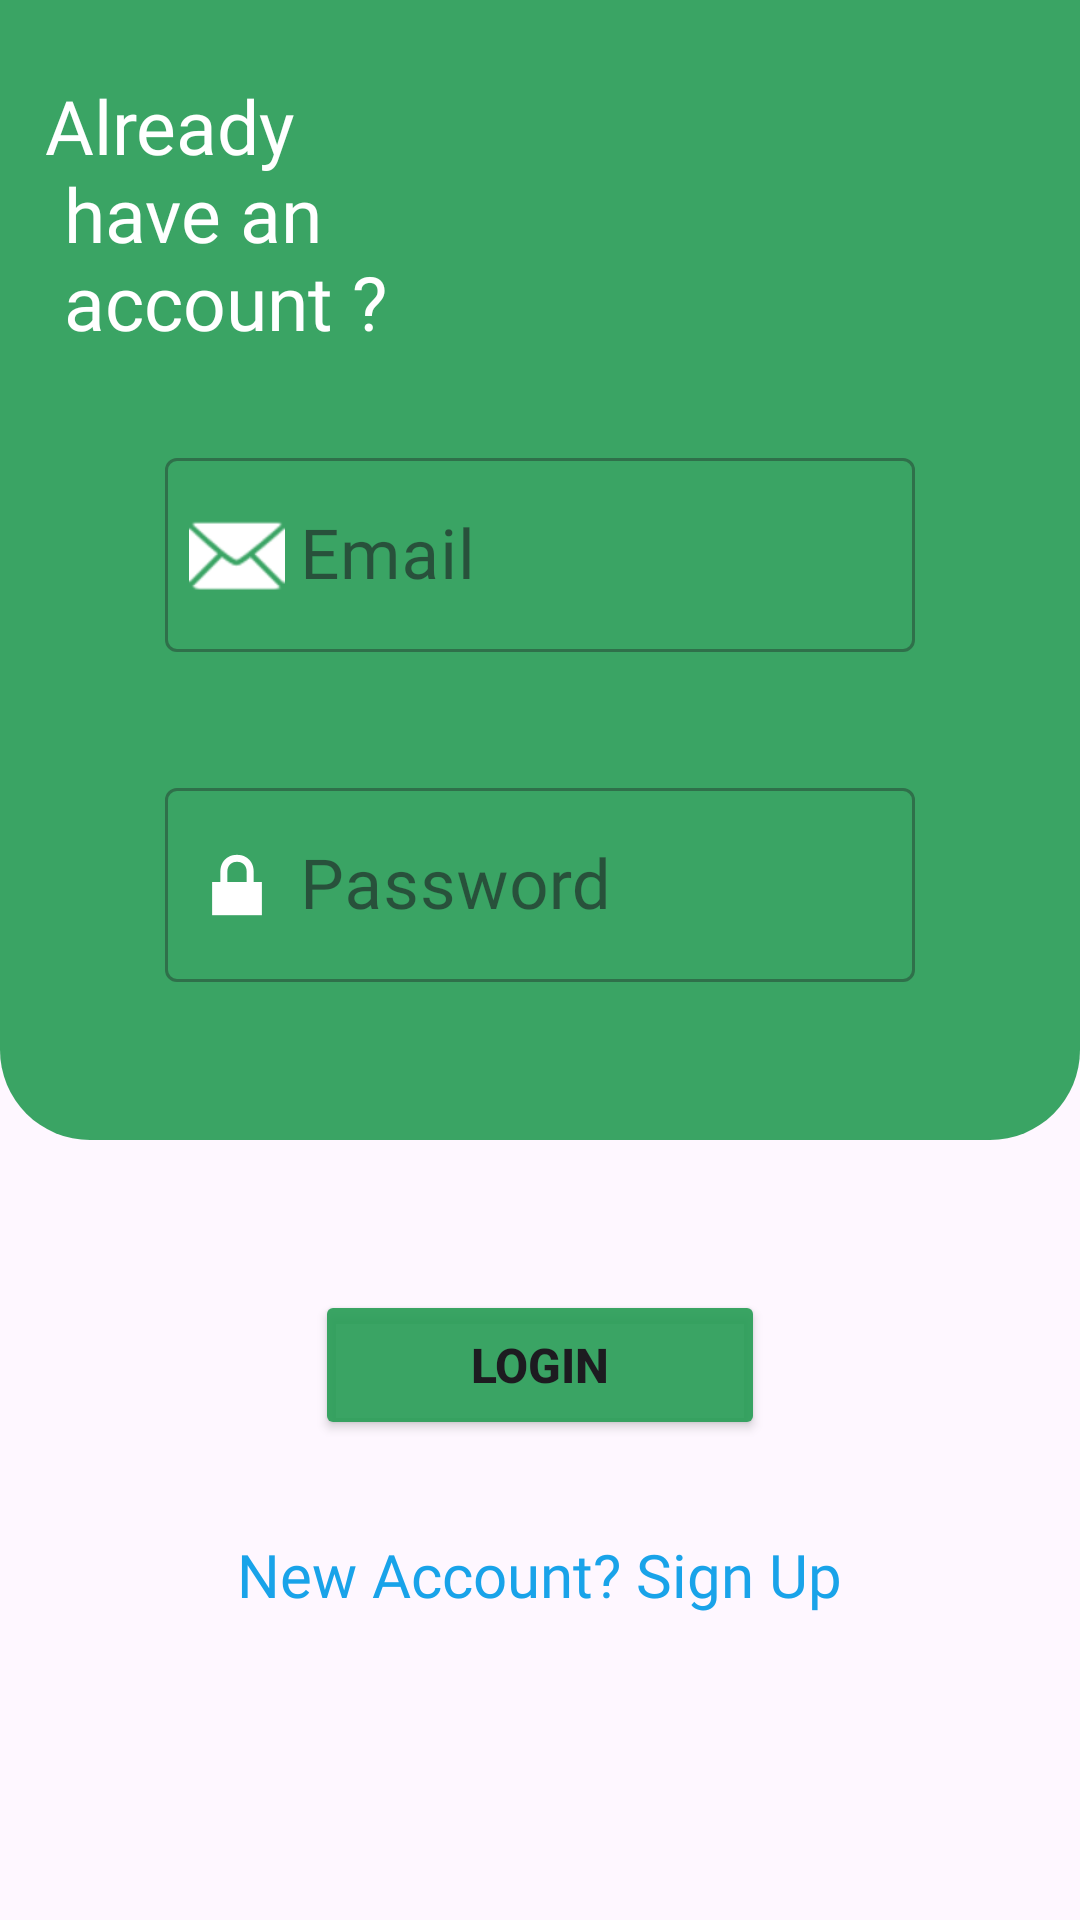

Produce the Android XML layout that renders to this screen, including the resource entries it uses.
<!-- AndroidManifest.xml: application theme Theme.PCStorage -->
<!-- res/layout/activity_login.xml -->
<?xml version="1.0" encoding="utf-8"?>
<LinearLayout xmlns:android="http://schemas.android.com/apk/res/android"
    xmlns:tools="http://schemas.android.com/tools"
    xmlns:app="http://schemas.android.com/apk/res-auto"
    android:id="@+id/main"
    android:layout_width="match_parent"
    android:orientation="vertical"
    android:layout_height="match_parent"
    tools:context=".login_activity">

    <RelativeLayout
        android:layout_width="match_parent"
        android:layout_height="380dp"
        android:background="@drawable/backred"
        >

        <TextView
            android:id="@+id/text1"
            android:layout_width="wrap_content"
            android:layout_height="wrap_content"
            android:text="@string/welcome"
            android:layout_marginTop="25dp"
            android:fontFamily="@font/bevan_italic"
            android:textSize="25sp"
            android:textColor="@color/white"
            android:layout_marginStart="15dp"
            />

        <com.google.android.material.textfield.TextInputLayout
            android:id="@+id/layout1"
            android:layout_width="250dp"
            android:layout_height="70dp"
            android:layout_centerInParent="true"
            app:startIconDrawable="@android:drawable/ic_dialog_email"
            app:startIconTint="@color/white"
            android:layout_marginTop="30dp"
            android:layout_below="@+id/text1"
            android:hint="@string/email"
            style="@style/Widget.MaterialComponents.TextInputLayout.OutlinedBox"
            >
            <com.google.android.material.textfield.TextInputEditText
                android:layout_width="match_parent"
                android:layout_height="match_parent"
                android:inputType="text"
                android:textSize="23sp"
                android:fontFamily="@font/alkatra_medium"
                android:paddingStart="45sp"
                android:textColor="@color/white"
                android:id="@+id/edit_gmail_login"
                />
        </com.google.android.material.textfield.TextInputLayout>


        <com.google.android.material.textfield.TextInputLayout
            android:id="@+id/layout2"
            android:layout_width="250dp"
            android:layout_height="70dp"
            android:layout_marginStart="50dp"
            android:layout_marginTop="40dp"
            android:layout_below="@+id/layout1"
            android:layout_centerInParent="true"
            app:startIconDrawable="@android:drawable/ic_lock_lock"
            app:startIconTint="@color/white"
            android:hint="@string/password"
            style="@style/Widget.MaterialComponents.TextInputLayout.OutlinedBox"
            >

            <com.google.android.material.textfield.TextInputEditText
                android:id="@+id/edit_Password_login"
                android:layout_width="match_parent"
                android:layout_height="match_parent"
                android:fontFamily="@font/alkatra_medium"
                android:inputType="textPassword"
                android:textColor="@color/white"
                android:paddingStart="45sp"
                android:textSize="23sp" />
        </com.google.android.material.textfield.TextInputLayout>

        <ProgressBar
            android:layout_width="wrap_content"
            android:layout_height="wrap_content"
            android:layout_centerInParent="true"
            android:visibility="gone"
            android:id="@+id/progressBar"
            />
    </RelativeLayout>

    <Button
        android:id="@+id/login_button"
        android:layout_width="150dp"
        android:layout_height="50dp"
        android:layout_gravity="center"
        android:layout_marginTop="50dp"
        android:text="Login"
        android:textStyle="bold"
        android:textSize="16sp"
        android:backgroundTint="@color/green"
        />

    <RelativeLayout
        android:layout_width="match_parent"
        android:layout_height="wrap_content"
        android:layout_marginTop="20dp"
        >
        <TextView
            android:id="@+id/signUp_text"
            android:layout_width="wrap_content"
            android:layout_height="50dp"
            android:textSize="20sp"
            android:fontFamily="@font/alkatra_medium"
            android:gravity="center"
            android:layout_centerHorizontal="true"
            android:text="@string/text"
            android:textColor="#19A3E9"
            />
    </RelativeLayout>

</LinearLayout>
<!-- resources referenced by this layout -->
<resources>
  <color name="green">#EB2A9E57</color>
  <color name="white">#FFFFFFFF</color>
  <!-- drawable backred (drawable) -->
  <?xml version="1.0" encoding="utf-8"?>
  <shape xmlns:android="http://schemas.android.com/apk/res/android">
  <solid android:color="@color/green" />
      <corners android:bottomLeftRadius="30dp" android:bottomRightRadius="30dp" />
  
  </shape>
  <string name="email">Email</string>
  <string name="password">Password</string>
  <string name="text">"New Account? Sign Up"</string>
  <string name="welcome">Already \n have an \n account ?</string>
  <style name="Theme.PCStorage" parent="Base.Theme.PCStorage" />
  <style name="Base.Theme.PCStorage" parent="Theme.Material3.DayNight.NoActionBar">
          
          <item name="colorPrimary">@color/my_light_primary</item>
          <item name="colorAccent">#16E608</item>   
          <item name="colorPrimaryDark">#FFF</item>   
          <item name="android:windowFullscreen">false</item>
      </style>
  <color name="my_light_primary">#D72AA5E6</color>
</resources>
